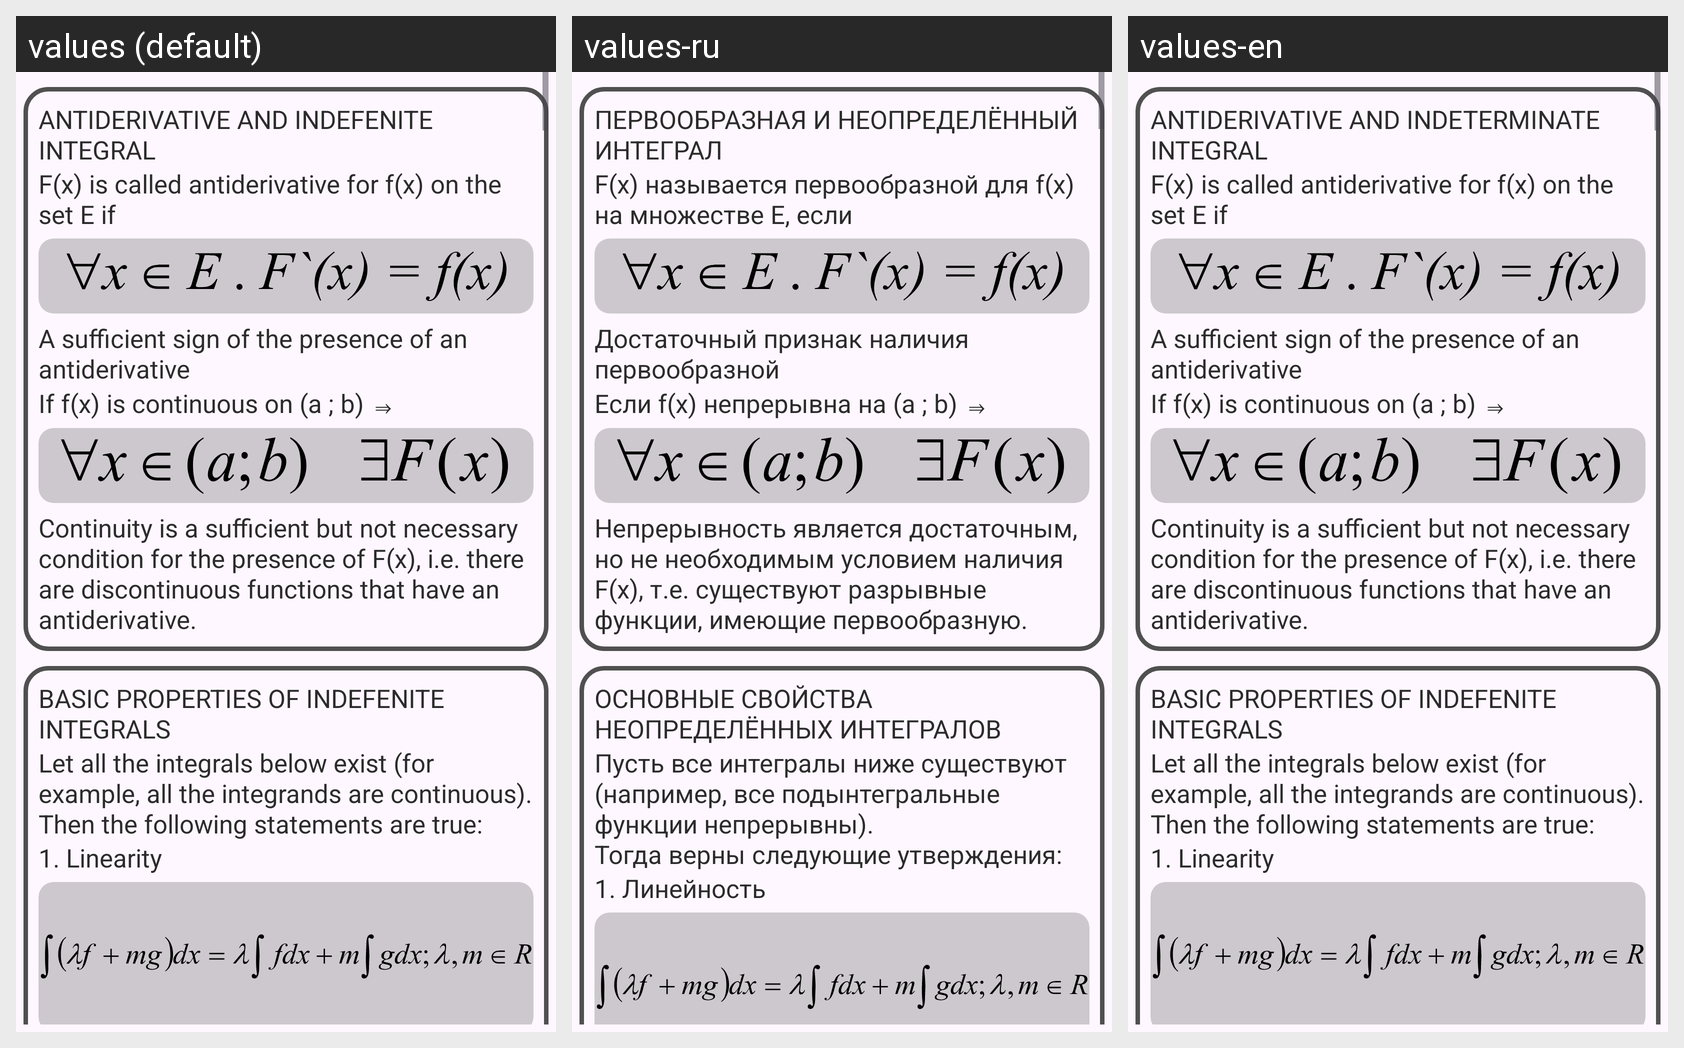

Locale-by-locale string values for the Android screen shown in this grid:
Android screen res/layout/fragment_in.xml rendered under 3 locales, left to right: values (default), values-ru, values-en. Device: Nexus 5 (rendered at 1080×1920; each locale shown at half size, 540×960, under a caption strip naming it); theme Theme.Examath.
Strings drawn on this screen, with the default value and each locale's value (text and hints the layout hard-codes, and strings that could not be matched under every locale, appear in the picture but are not listed):

in_2
  values: ANTIDERIVATIVE AND INDEFENITE INTEGRAL
  values-ru: ПЕРВООБРАЗНАЯ И НЕОПРЕДЕЛЁННЫЙ ИНТЕГРАЛ
  values-en: ANTIDERIVATIVE AND INDETERMINATE INTEGRAL

in_3
  values: F(x) is called antiderivative for f(x) on the set E if
  values-ru: F(x) называется первообразной для f(x) на множестве Е, если
  values-en: F(x) is called antiderivative for f(x) on the set E if

in_4
  values: A sufficient sign of the presence of an antiderivative
  values-ru: Достаточный признак наличия первообразной
  values-en: A sufficient sign of the presence of an antiderivative

in_5
  values: If f(x) is continuous on (a ; b) ⇒
  values-ru: Если f(x) непрерывна на (a ; b) ⇒
  values-en: If f(x) is continuous on (a ; b) ⇒

in_6
  values: Continuity is a sufficient but not necessary condition for the presence of F(x), i.e. there are discontinuous functions that have an antiderivative.
  values-ru: Непрерывность является достаточным, но не необходимым условием наличия F(x), т.е. существуют разрывные функции, имеющие первообразную.
  values-en: Continuity is a sufficient but not necessary condition for the presence of F(x), i.e. there are discontinuous functions that have an antiderivative.

in_60
  values: BASIC PROPERTIES OF INDEFENITE INTEGRALS
  values-ru: ОСНОВНЫЕ СВОЙСТВА НЕОПРЕДЕЛЁННЫХ ИНТЕГРАЛОВ
  values-en: BASIC PROPERTIES OF INDEFENITE INTEGRALS

in_61
  values: Let all the integrals below exist (for example, all the integrands are continuous).
      Then the following statements are true:
  values-ru: Пусть все интегралы ниже существуют (например, все подынтегральные функции непрерывны).
      Тогда верны следующие утверждения:
  values-en: Let all the integrals below exist (for example, all the integrands are continuous).
      Then the following statements are true:

in_62
  values: 1. Linearity
  values-ru: 1. Линейность
  values-en: 1. Linearity
